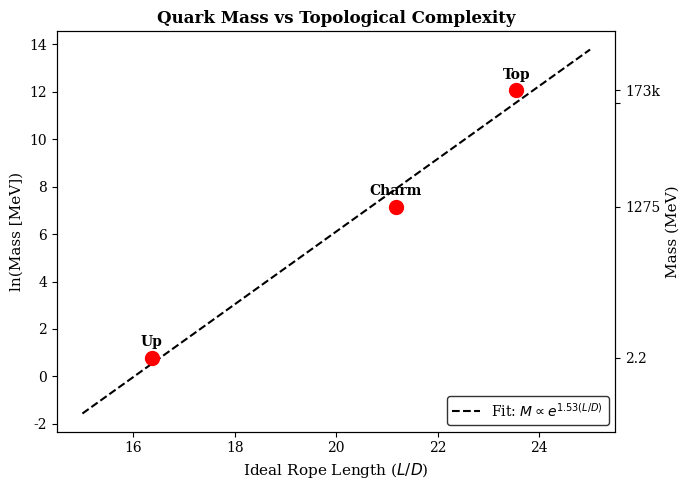
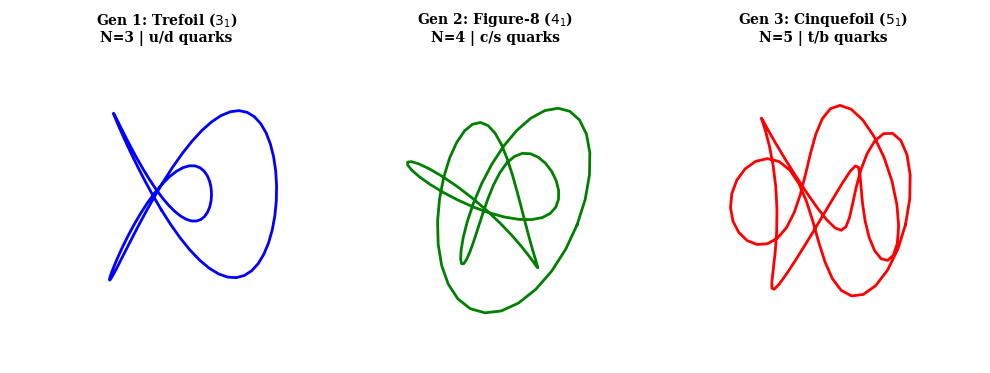
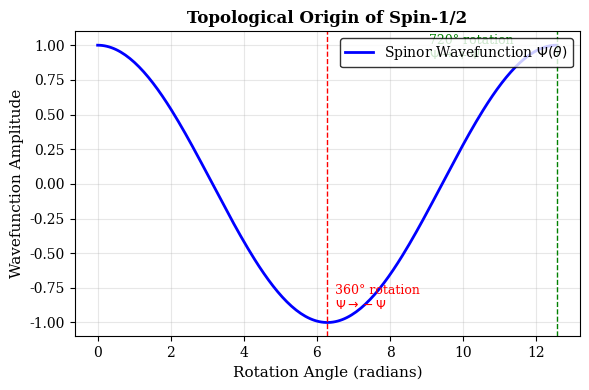

Python code for these plots, in order:
"""
Visualizations for Topological Particle Spectrum
=================================================

Professional figures for Knot Theory Mass Scaling and Spin Topology.
"""

import numpy as np
import matplotlib.pyplot as plt
from matplotlib.patches import Circle, FancyArrowPatch
from mpl_toolkits.mplot3d import Axes3D

# Academic style
plt.rcParams.update({
    'font.family': 'serif',
    'font.serif': ['Times New Roman', 'DejaVu Serif'],
    'font.size': 10,
    'axes.labelsize': 11,
    'axes.titlesize': 12,
    'figure.facecolor': 'white',
    'axes.facecolor': 'white',
})


def plot_mass_scaling():
    """
    Exponential scaling of quark masses with knot complexity (ideal length).
    """
    fig, ax = plt.subplots(figsize=(7, 5), facecolor='white')
    
    # Data from TAMESIS knot theory model
    # (Generation, Knot, N, Ideal Length L/D, Observed Mass MeV)
    quarks = [
        {'name': 'Up', 'gen': 1, 'knot': '3_1', 'L_D': 16.37, 'mass': 2.2},
        {'name': 'Charm', 'gen': 2, 'knot': '4_1', 'L_D': 21.17, 'mass': 1275},
        {'name': 'Top', 'gen': 3, 'knot': '5_1', 'L_D': 23.55, 'mass': 172760},
    ]
    
    L_D = np.array([q['L_D'] for q in quarks])
    mass = np.log([q['mass'] for q in quarks])  # Log mass
    names = [q['name'] for q in quarks]
    
    # Linear fit in log-space
    slope, intercept = np.polyfit(L_D, mass, 1)
    
    # Plot data points
    ax.scatter(L_D, mass, s=100, c='red', zorder=5)
    
    # Plot fit line
    x_fit = np.linspace(15, 25, 100)
    y_fit = slope * x_fit + intercept
    ax.plot(x_fit, y_fit, 'k--', lw=1.5, label=f'Fit: $M \\propto e^{{{slope:.2f}(L/D)}}$')
    
    # Annotate points
    for i, name in enumerate(names):
        ax.annotate(name, xy=(L_D[i], mass[i]), xytext=(L_D[i], mass[i]+0.5),
                    ha='center', fontweight='bold')
    
    ax.set_xlabel('Ideal Rope Length ($L/D$)')
    ax.set_ylabel('ln(Mass [MeV])')
    ax.set_title('Quark Mass vs Topological Complexity', fontweight='bold')
    ax.legend(loc='lower right', frameon=True, edgecolor='black')
    
    # Secondary axis for actual mass
    ax2 = ax.twinx()
    ax2.set_ylim(ax.get_ylim())
    yticks = np.log([2.2, 1275, 172760, 1e5])
    yticklabels = ['2.2', '1275', '173k', '']
    ax2.set_yticks(yticks)
    ax2.set_yticklabels(yticklabels)
    ax2.set_ylabel('Mass (MeV)')
    
    plt.tight_layout()
    plt.savefig('mass_scaling_plot.png', dpi=300, facecolor='white', bbox_inches='tight')
    plt.close()
    print("✅ Saved: mass_scaling_plot.png")


def plot_knot_generations():
    """
    Schematic of the first three prime knots.
    """
    fig = plt.figure(figsize=(10, 4), facecolor='white')
    
    # Knot 3_1 (Trefoil)
    ax1 = fig.add_subplot(131, projection='3d')
    t = np.linspace(0, 2*np.pi, 100)
    x = np.sin(t) + 2*np.sin(2*t)
    y = np.cos(t) - 2*np.cos(2*t)
    z = -np.sin(3*t)
    ax1.plot(x, y, z, lw=2, c='blue')
    ax1.set_title('Gen 1: Trefoil ($3_1$)\nN=3 | u/d quarks', fontsize=10, fontweight='bold')
    ax1.axis('off')
    
    # Knot 4_1 (Figure Eight)
    ax2 = fig.add_subplot(132, projection='3d')
    t = np.linspace(0, 2*np.pi, 100)
    x = (2 + np.cos(2*t)) * np.cos(3*t)
    y = (2 + np.cos(2*t)) * np.sin(3*t)
    z = np.sin(4*t)
    ax2.plot(x, y, z, lw=2, c='green')
    ax2.set_title('Gen 2: Figure-8 ($4_1$)\nN=4 | c/s quarks', fontsize=10, fontweight='bold')
    ax2.axis('off')
    
    # Knot 5_1 (Cinquefoil)
    ax3 = fig.add_subplot(133, projection='3d')
    t = np.linspace(0, 2*np.pi, 100)
    x = np.cos(2*t) * (3 + np.cos(5*t))
    y = np.sin(2*t) * (3 + np.cos(5*t))
    z = np.sin(5*t)
    ax3.plot(x, y, z, lw=2, c='red')
    ax3.set_title('Gen 3: Cinquefoil ($5_1$)\nN=5 | t/b quarks', fontsize=10, fontweight='bold')
    ax3.axis('off')
    
    plt.tight_layout()
    plt.savefig('knot_generations.png', dpi=300, facecolor='white', bbox_inches='tight')
    plt.close()
    print("✅ Saved: knot_generations.png")


def plot_spin_topology():
    """
    Dirac belt trick / Moebius strip concept for spin-1/2.
    """
    fig, ax = plt.subplots(figsize=(6, 4), facecolor='white')
    
    # Draw simple schematic of rotation
    angle = np.linspace(0, 4*np.pi, 200)
    phase = np.cos(angle/2)  # Spin-1/2 behavior (4pi periodicity)
    
    ax.plot(angle, phase, 'b-', lw=2, label='Spinor Wavefunction $\\Psi(\\theta)$')
    
    # Mark 2pi and 4pi
    ax.axvline(2*np.pi, color='red', ls='--', lw=1)
    ax.axvline(4*np.pi, color='green', ls='--', lw=1)
    
    ax.text(2*np.pi + 0.2, -0.9, '360° rotation\n$\\Psi \\to -\\Psi$', color='red', fontsize=9)
    ax.text(4*np.pi - 3.5, 0.9, '720° rotation\n$\\Psi \\to +\\Psi$', color='green', fontsize=9)
    
    ax.set_xlabel('Rotation Angle (radians)')
    ax.set_ylabel('Wavefunction Amplitude')
    ax.set_title('Topological Origin of Spin-1/2', fontweight='bold')
    ax.legend(loc='upper right', frameon=True, edgecolor='black')
    ax.grid(True, alpha=0.3)
    
    plt.tight_layout()
    plt.savefig('spin_topology.png', dpi=300, facecolor='white', bbox_inches='tight')
    plt.close()
    print("✅ Saved: spin_topology.png")


if __name__ == "__main__":
    print("Generating topological particle visualizations...")
    print()
    
    plot_mass_scaling()
    plot_knot_generations()
    plot_spin_topology()
    
    print()
    print("All particle figures generated!")
